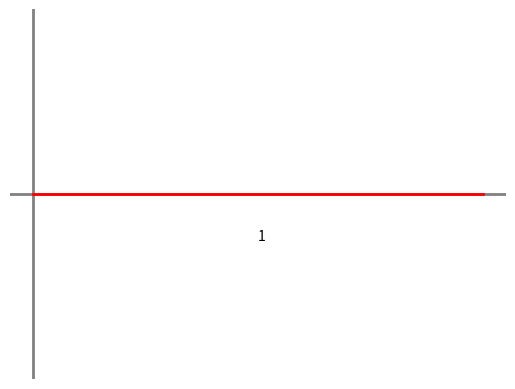

Write the Python code that produced this figure.
import matplotlib.pyplot as plt
import numpy as np

class NZRI:
    def __init__(self, binNum):
        self.bits = binNum
        self.data = np.repeat(self.bits, 2)
        self.state = True
        self.nzri = []
        self.calcNzriArray()
        self.t = 0.5 * np.arange(len(self.data))

        self.my_lines('x', range(len(self.bits)), color='.5', linewidth=2)
        self.my_lines('y', [0], color='.5', linewidth=2)

        plt.step(range(len(self.bits)+1), self.nzri + [self.nzri[-1]], 'r', linewidth = 2, where='post')
        plt.ylim([-2,2])

        for tbit, bit in enumerate(self.bits):
            plt.text(tbit + 0.5, -0.5, str(bit))

        plt.gca().axis('off')
        plt.show()
        

    def calcNzriArray(self):
        for n in self.bits:
            if n == 1:
                self.state = not self.state
            else:
                pass
            if self.state == True:
                self.nzri = self.nzri + [1]
            else:
                self.nzri = self.nzri + [0]
                



    def my_lines(self, ax, pos, *args, **kwargs):
        if ax == 'x':
            for p in pos:
                plt.axvline(p, *args, **kwargs)
        else:
            for p in pos:
                plt.axhline(p, *args, **kwargs)
                
a = NZRI([1])
                


